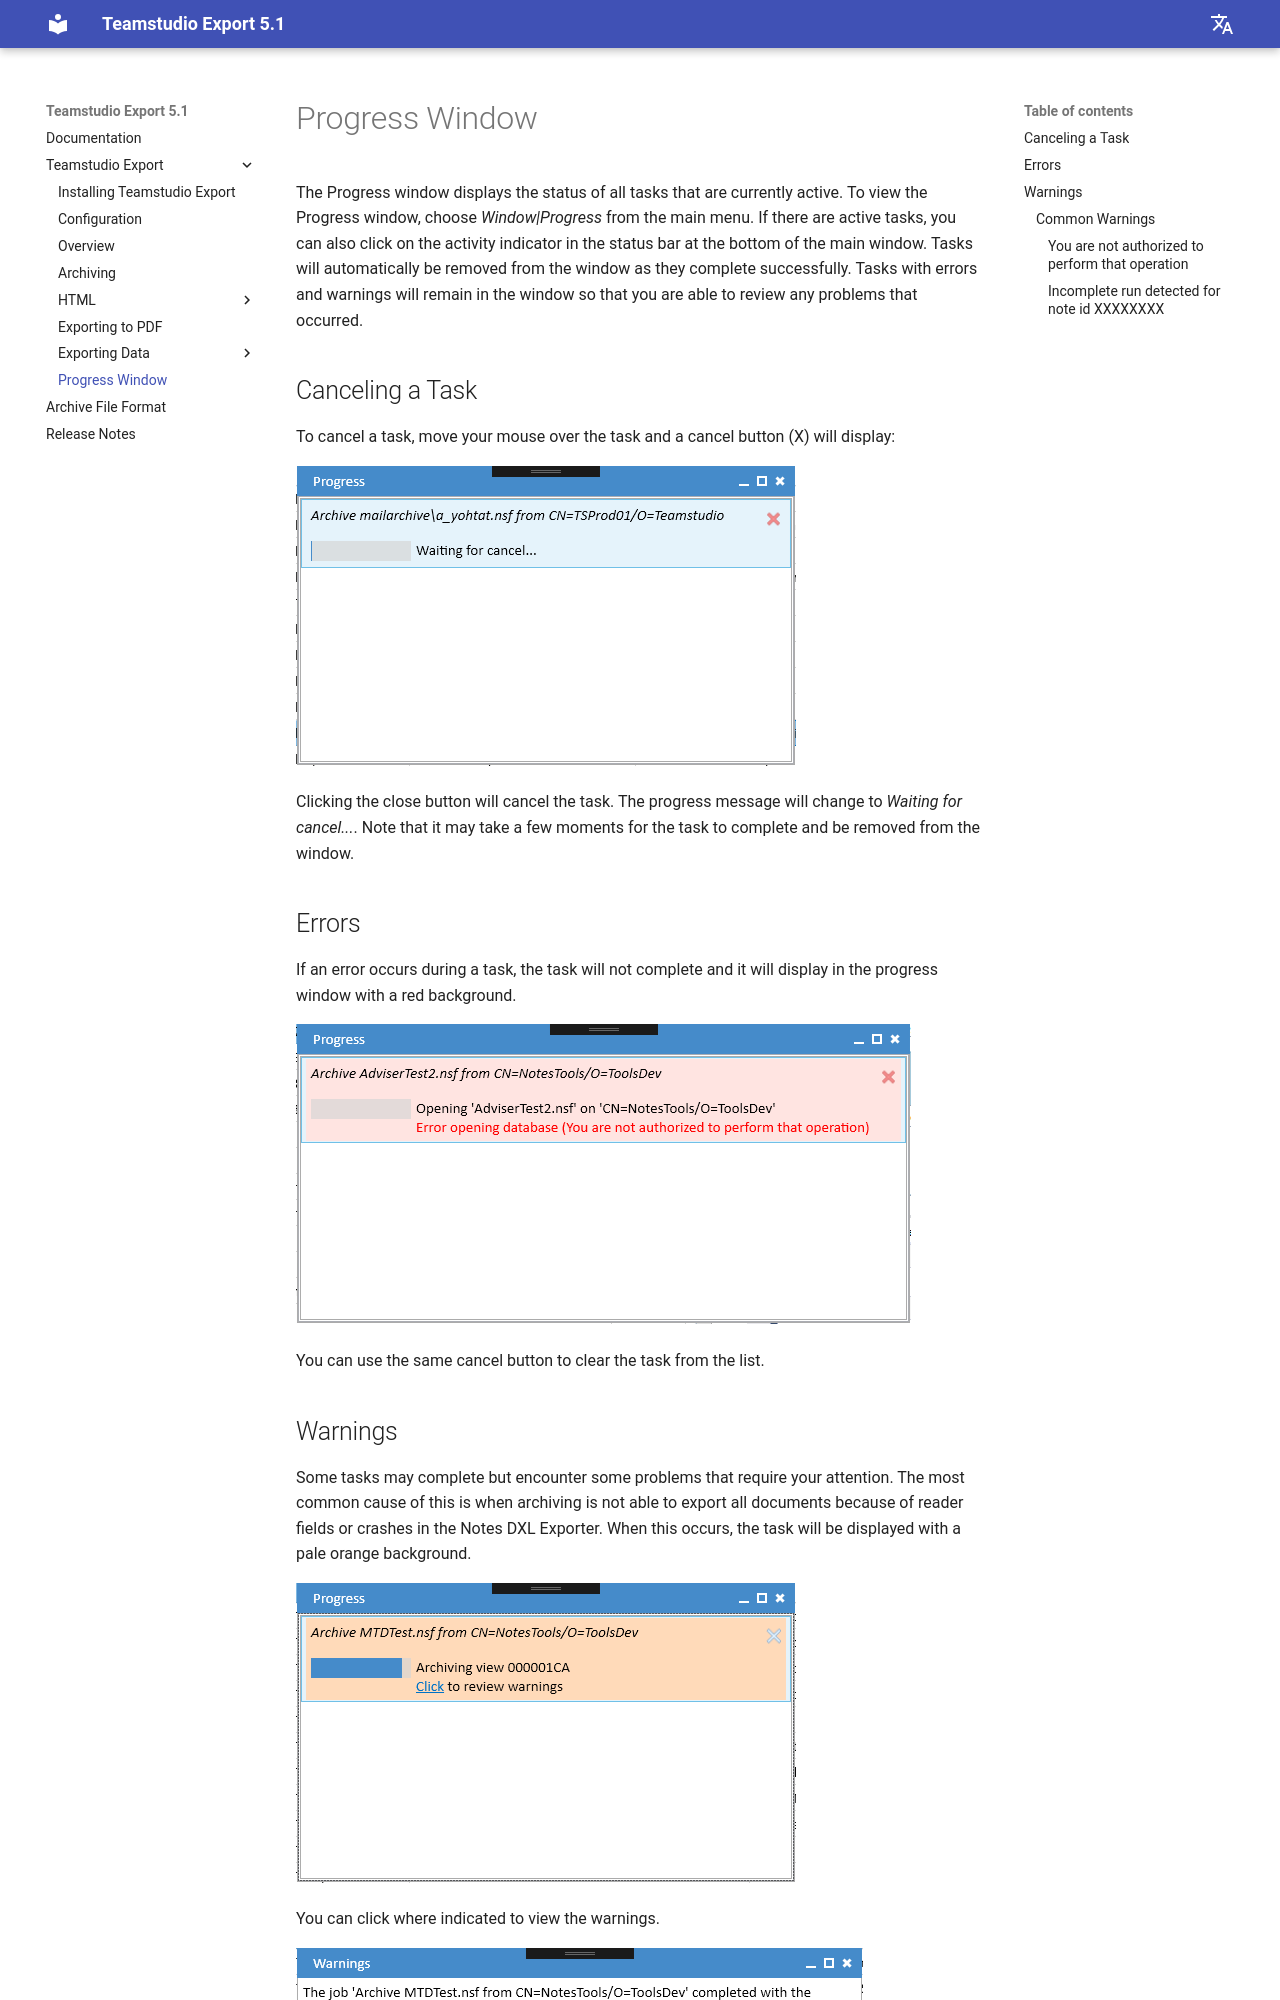

repository: teamstudio/docs-export · page: 5.1/progress/index.html · generator: mkdocs

# Progress Window

The Progress window displays the status of all tasks that are currently active. To view the Progress window, choose *Window|Progress* from the main menu. If there are active tasks, you can also click on the activity indicator in the status bar at the bottom of the main window. Tasks will automatically be removed from the window as they complete successfully. Tasks with errors and warnings will remain in the window so that you are able to review any problems that occurred.

## Canceling a Task
To cancel a task, move your mouse over the task and a cancel button (X) will display:

![Progress Cancel](img/progress_cancel.png)

Clicking the close button will cancel the task. The progress message will change to *Waiting for cancel...*. Note that it may take a few moments for the task to complete and be removed from the window.

## Errors
If an error occurs during a task, the task will not complete and it will display in the progress window with a red background.

![Progress Errors](img/progress_error.png)

You can use the same cancel button to clear the task from the list.
